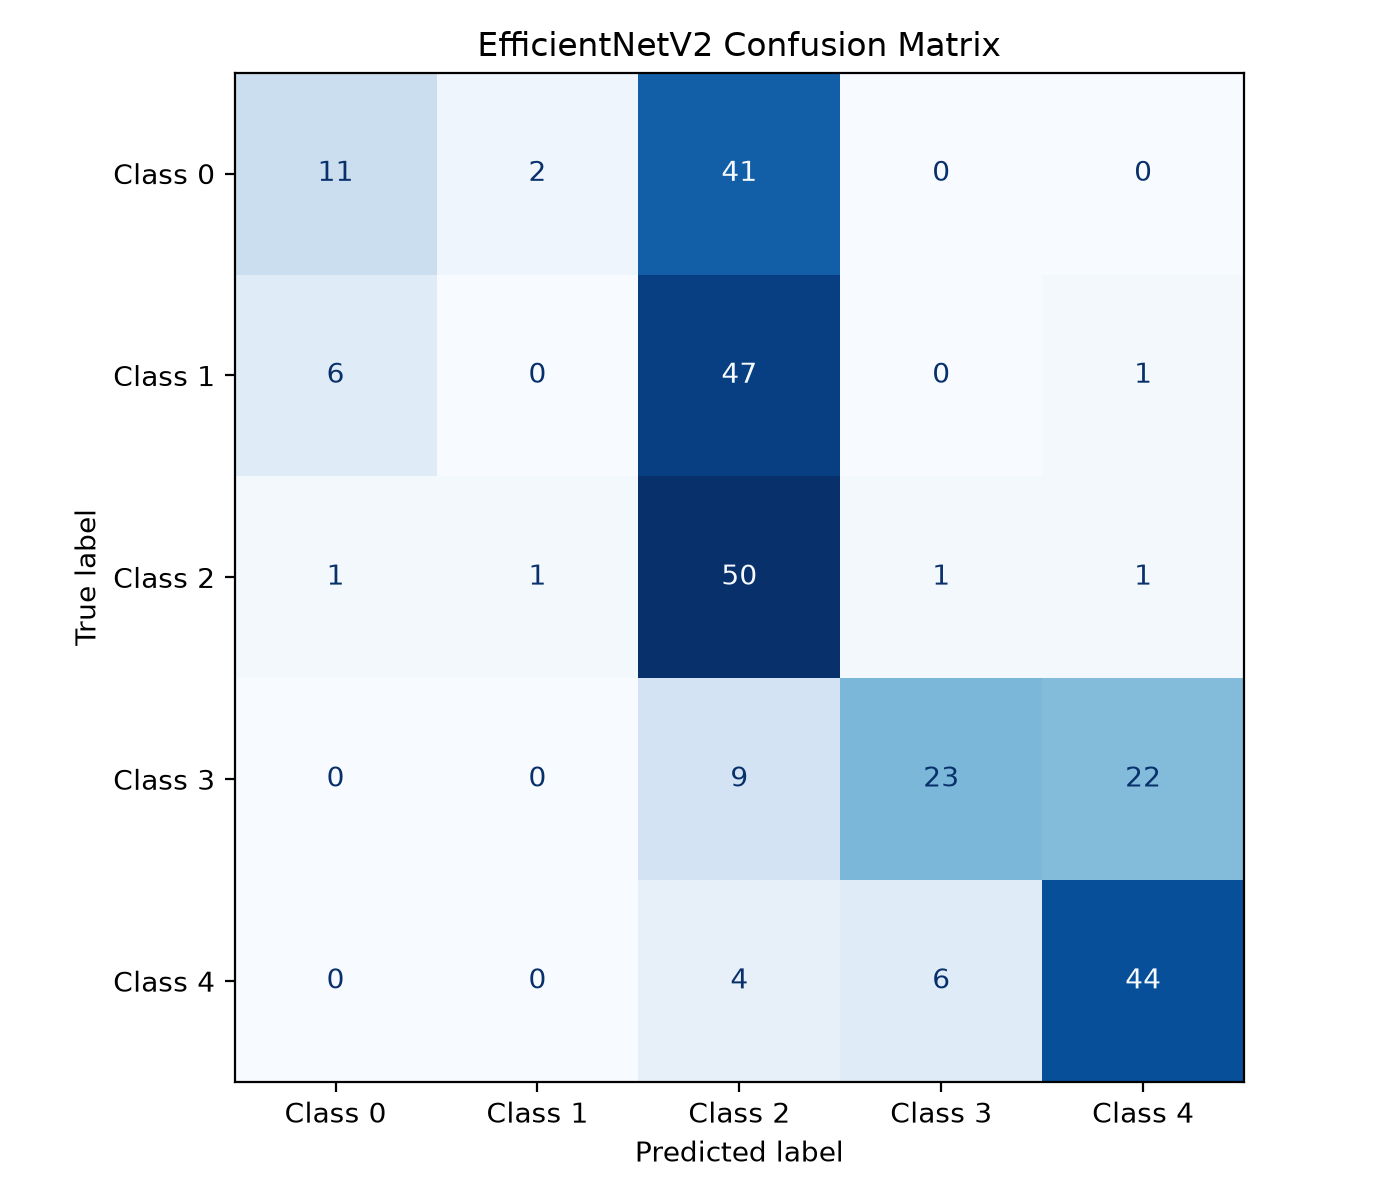

Source data for this figure (header and first rows):
, Class 0, Class 1, Class 2, Class 3, Class 4
Class 0, 11, 2, 41, 0, 0
Class 1, 6, 0, 47, 0, 1
Class 2, 1, 1, 50, 1, 1
Class 3, 0, 0, 9, 23, 22
Class 4, 0, 0, 4, 6, 44
